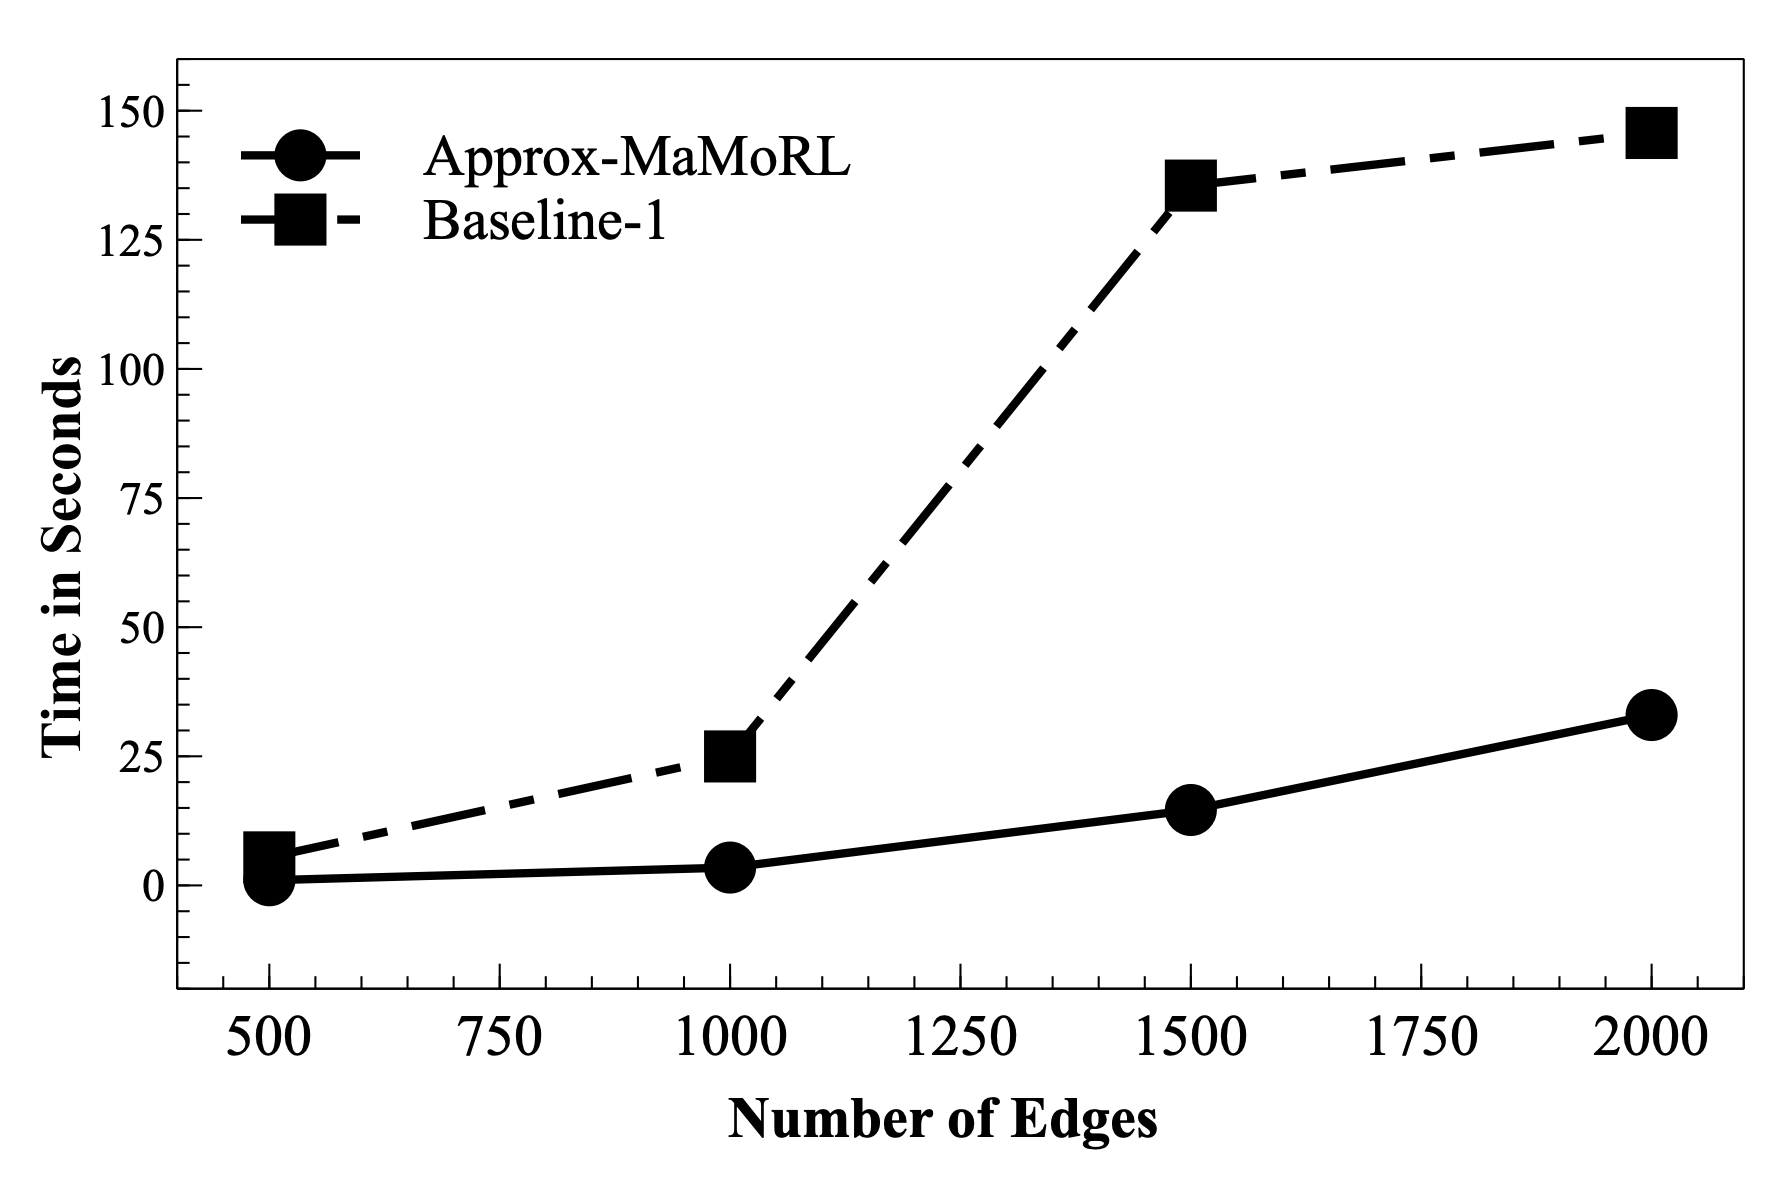

Data behind this chart, as committed beside it:
edges, approx, baseline
500, 0.9961, 5.43
1000, 3.456, 24.97
1500, 14.6, 135.5
2000, 32.99, 145.7
